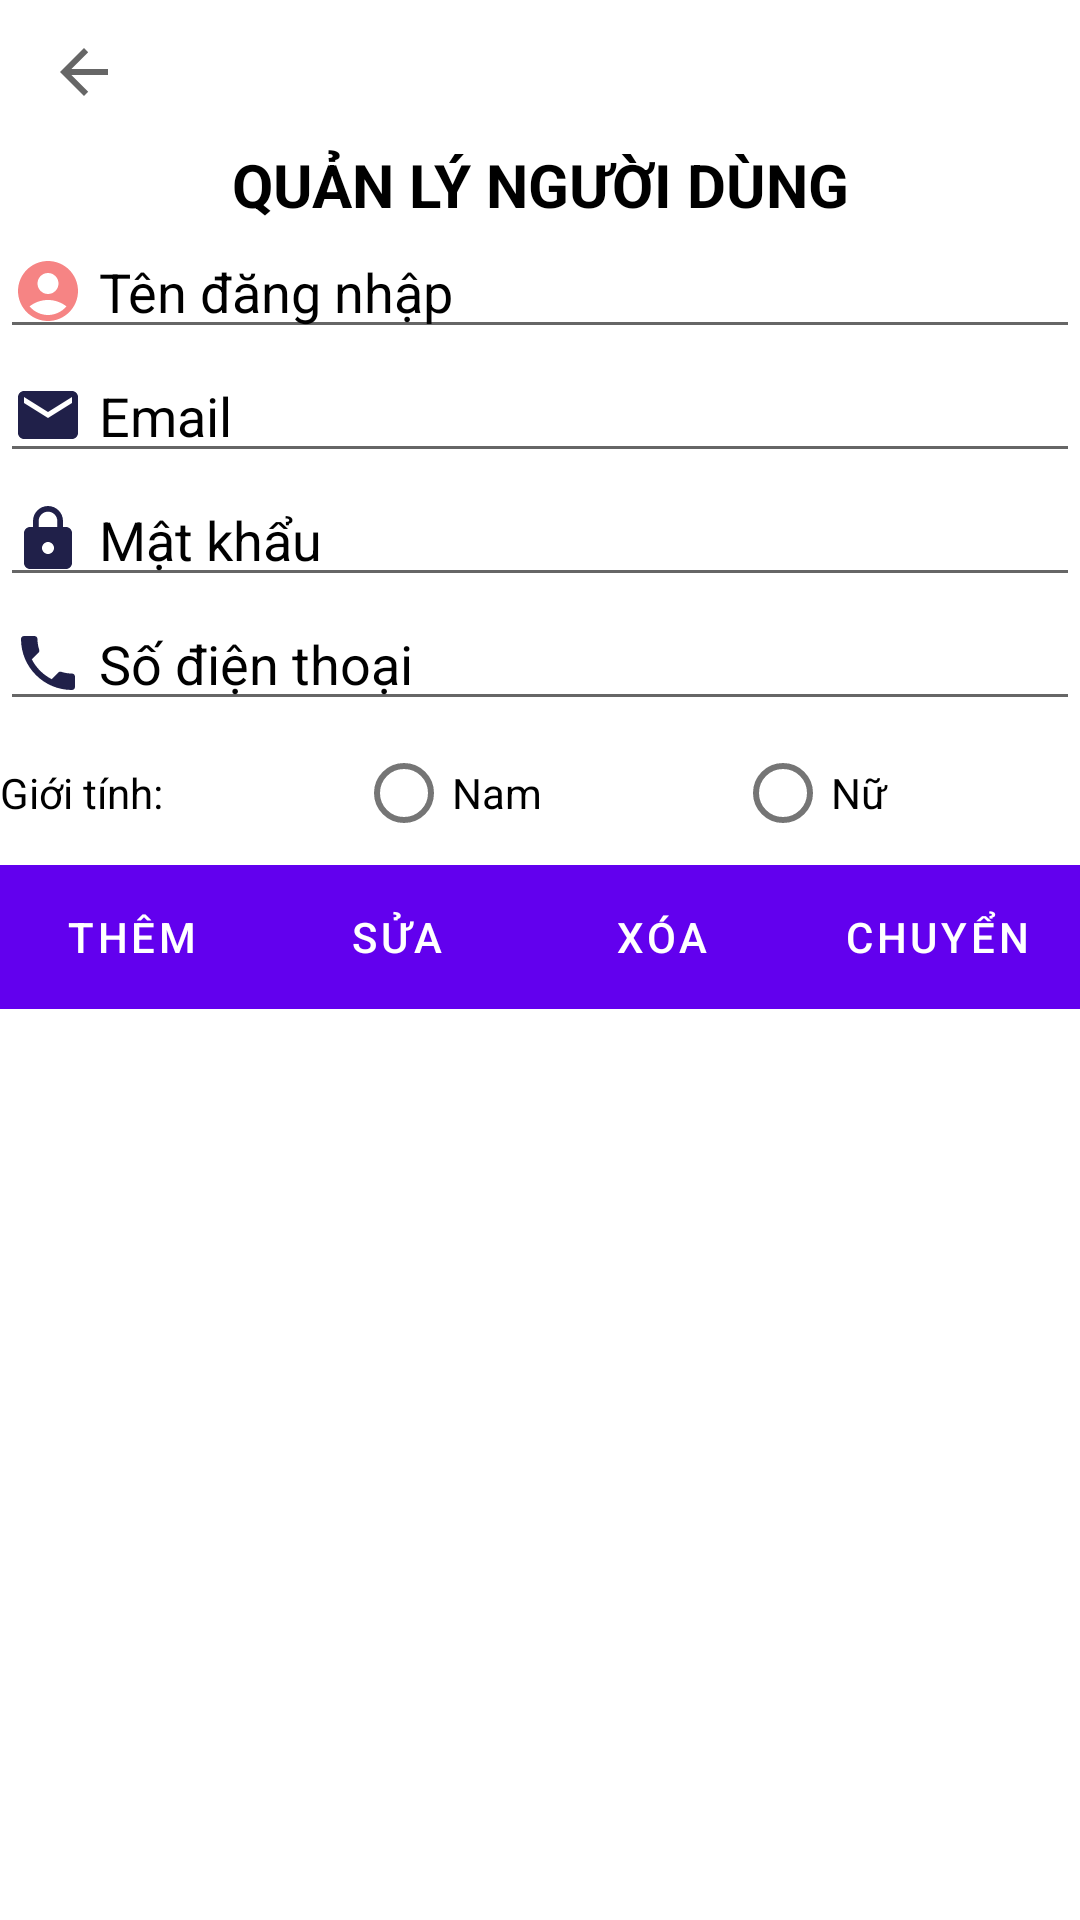

Write the Android layout XML for this screen, with the resource values it uses.
<!-- AndroidManifest.xml: application theme Base.Theme.CoachTicketBookingApp -->
<!-- res/layout/activity_manage_user.xml -->
<?xml version="1.0" encoding="utf-8"?>
<LinearLayout xmlns:android="http://schemas.android.com/apk/res/android"
    xmlns:app="http://schemas.android.com/apk/res-auto"
    xmlns:tools="http://schemas.android.com/tools"
    android:id="@+id/main"
    android:layout_width="match_parent"
    android:layout_height="match_parent"
    android:background="@drawable/registerbackground"
    android:orientation="vertical"
    tools:context=".ui.ManageUser">


    <Button
        android:id="@+id/btnback"
        android:layout_width="wrap_content"
        android:layout_height="wrap_content"
        android:drawableLeft="?attr/homeAsUpIndicator"
        android:background="@color/material_on_background_disabled" />

    <TextView
        android:id="@+id/textView2"
        android:layout_width="match_parent"
        android:layout_height="wrap_content"
        android:gravity="center"
        android:text="QUẢN LÝ NGƯỜI DÙNG"
        android:textColor="@color/black"
        android:textSize="20dp"
        android:textStyle="bold" />

    <EditText
        android:id="@+id/txtTenUser"
        android:layout_width="match_parent"
        android:layout_height="wrap_content"
        android:drawableLeft="@drawable/baseline_account_circle_24"
        android:drawablePadding="5dp"
        android:ems="10"
        android:hint="Tên đăng nhập"
        android:inputType="text"
        android:textColor="@color/black"
        android:textColorHint="@color/black" />

    <EditText
        android:id="@+id/txtEmailUser"
        android:layout_width="match_parent"
        android:layout_height="wrap_content"
        android:drawableLeft="@drawable/baseline_email_24"
        android:drawablePadding="5dp"
        android:ems="10"
        android:hint="Email"
        android:inputType="text"
        android:textColor="@color/black"
        android:textColorHint="@color/black"
        tools:ignore="TextFields" />

    <EditText
        android:id="@+id/txtPassUser"
        android:layout_width="match_parent"
        android:layout_height="wrap_content"
        android:drawableLeft="@drawable/baseline_lock_24"
        android:drawablePadding="5dp"
        android:ems="10"
        android:hint="Mật khẩu"
        android:inputType="text"
        android:textColor="@color/black"
        android:textColorHint="@color/black" />

    <EditText
        android:id="@+id/txtPhoneUser"
        android:layout_width="match_parent"
        android:layout_height="wrap_content"
        android:drawableLeft="@drawable/baseline_phone_24"
        android:drawablePadding="5dp"
        android:ems="10"
        android:hint="Số điện thoại"
        android:textColor="@color/black"
        android:textColorHint="@color/black" />

    <LinearLayout
        android:layout_width="match_parent"
        android:layout_height="wrap_content"
        android:orientation="horizontal">

        <RadioGroup
            android:layout_width="match_parent"
            android:layout_height="wrap_content"
            android:orientation="horizontal">

            <TextView
                android:id="@+id/textViewGioiTinh"
                android:layout_width="wrap_content"
                android:layout_height="wrap_content"
                android:layout_weight="1"
                android:text="Giới tính:"
                android:textColor="@color/black" />

            <RadioButton
                android:id="@+id/radioButtonNam"
                android:layout_width="wrap_content"
                android:layout_height="wrap_content"
                android:layout_weight="1"
                android:text="Nam"
                android:textColor="@color/black"
                android:textColorHint="@color/black" />

            <RadioButton
                android:id="@+id/radioButtonNu"
                android:layout_width="wrap_content"
                android:layout_height="wrap_content"
                android:layout_weight="1"
                android:text="Nữ"
                android:textColor="@color/black"
                android:textColorHint="@color/black" />
        </RadioGroup>
    </LinearLayout>


    <LinearLayout
        android:layout_width="match_parent"
        android:layout_height="wrap_content"
        android:orientation="horizontal">

        <Button
            android:id="@+id/btnThem"
            android:layout_width="wrap_content"
            android:layout_height="wrap_content"
            android:layout_weight="1"
            android:background="@android:color/holo_green_light"
            android:text="thêm" />

        <Button
            android:id="@+id/btnSua"
            android:layout_width="wrap_content"
            android:layout_height="wrap_content"
            android:layout_weight="1"
            android:background="@color/material_dynamic_primary60"
            android:text="sửa" />

        <Button
            android:id="@+id/btnXoa"
            android:layout_width="wrap_content"
            android:layout_height="wrap_content"
            android:layout_weight="1"
            android:background="@android:color/holo_red_light"
            android:text="xóa" />

        <Button
            android:id="@+id/btnChuyen"
            android:layout_width="wrap_content"
            android:layout_height="wrap_content"
            android:layout_weight="1"
            android:background="@android:color/holo_orange_dark"
            android:text="chuyển" />
    </LinearLayout>

    <ListView
        android:id="@+id/lwuser"
        android:layout_width="match_parent"
        android:layout_height="match_parent" />

</LinearLayout>
<!-- resources referenced by this layout -->
<resources>
  <color name="black">#FF000000</color>
  <!-- drawable baseline_account_circle_24 (drawable) -->
  <vector xmlns:android="http://schemas.android.com/apk/res/android" android:height="24dp" android:tint="#F68484" android:viewportHeight="24" android:viewportWidth="24" android:width="24dp">
        
      <path android:fillColor="@android:color/white" android:pathData="M12,2C6.48,2 2,6.48 2,12s4.48,10 10,10s10,-4.48 10,-10S17.52,2 12,2zM12,6c1.93,0 3.5,1.57 3.5,3.5S13.93,13 12,13s-3.5,-1.57 -3.5,-3.5S10.07,6 12,6zM12,20c-2.03,0 -4.43,-0.82 -6.14,-2.88C7.55,15.8 9.68,15 12,15s4.45,0.8 6.14,2.12C16.43,19.18 14.03,20 12,20z"/>
      
  </vector>
  <!-- drawable baseline_email_24 (drawable) -->
  <vector xmlns:android="http://schemas.android.com/apk/res/android" android:height="24dp" android:tint="#202049" android:viewportHeight="24" android:viewportWidth="24" android:width="24dp">
        
      <path android:fillColor="@android:color/white" android:pathData="M20,4L4,4c-1.1,0 -1.99,0.9 -1.99,2L2,18c0,1.1 0.9,2 2,2h16c1.1,0 2,-0.9 2,-2L22,6c0,-1.1 -0.9,-2 -2,-2zM20,8l-8,5 -8,-5L4,6l8,5 8,-5v2z"/>
      
  </vector>
  <!-- drawable baseline_lock_24 (drawable) -->
  <vector xmlns:android="http://schemas.android.com/apk/res/android" android:height="24dp" android:tint="#202049" android:viewportHeight="24" android:viewportWidth="24" android:width="24dp">
        
      <path android:fillColor="@android:color/white" android:pathData="M18,8h-1L17,6c0,-2.76 -2.24,-5 -5,-5S7,3.24 7,6v2L6,8c-1.1,0 -2,0.9 -2,2v10c0,1.1 0.9,2 2,2h12c1.1,0 2,-0.9 2,-2L20,10c0,-1.1 -0.9,-2 -2,-2zM12,17c-1.1,0 -2,-0.9 -2,-2s0.9,-2 2,-2 2,0.9 2,2 -0.9,2 -2,2zM15.1,8L8.9,8L8.9,6c0,-1.71 1.39,-3.1 3.1,-3.1 1.71,0 3.1,1.39 3.1,3.1v2z"/>
      
  </vector>
  <!-- drawable baseline_phone_24 (drawable) -->
  <vector xmlns:android="http://schemas.android.com/apk/res/android" android:height="24dp" android:tint="#202049" android:viewportHeight="24" android:viewportWidth="24" android:width="24dp">
        
      <path android:fillColor="@android:color/white" android:pathData="M6.62,10.79c1.44,2.83 3.76,5.14 6.59,6.59l2.2,-2.2c0.27,-0.27 0.67,-0.36 1.02,-0.24 1.12,0.37 2.33,0.57 3.57,0.57 0.55,0 1,0.45 1,1V20c0,0.55 -0.45,1 -1,1 -9.39,0 -17,-7.61 -17,-17 0,-0.55 0.45,-1 1,-1h3.5c0.55,0 1,0.45 1,1 0,1.25 0.2,2.45 0.57,3.57 0.11,0.35 0.03,0.74 -0.25,1.02l-2.2,2.2z"/>
      
  </vector>
  <style name="Base.Theme.CoachTicketBookingApp" parent="Theme.MaterialComponents.Light.NoActionBar">
          
          
      </style>
</resources>
